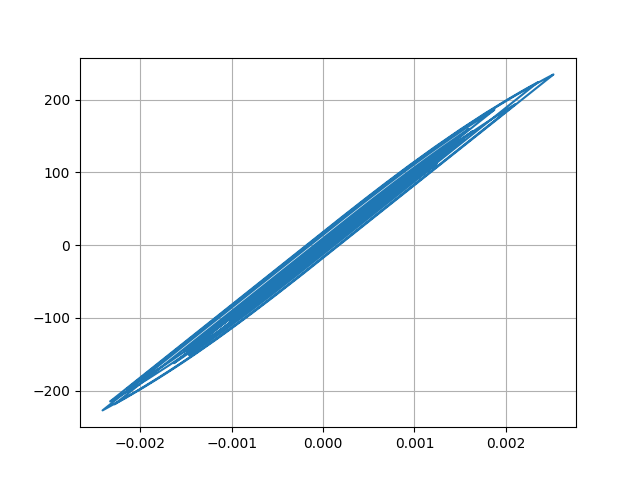

The file beside this chart, header and first rows:
Desplacment, Force
0.0, 0.0
1.1906523920330317e-06, 0.1191
3.6390534793547005e-06, 0.3639
5.396910781092804e-06, 0.5397
5.3999133566161075e-06, 0.54
3.917960254774124e-06, 0.3918
2.2070303484792527e-06, 0.2207
1.6406422539297668e-06, 0.1641
2.6822727398633223e-06, 0.2682
4.659376582727264e-06, 0.4659
6.172914430982461e-06, 0.6173
5.7648899243178855e-06, 0.5765
2.5890126141631325e-06, 0.2589
-3.1646829179419978e-06, -0.3165
-1.0364958409268837e-05, -1.036
-1.7869291392844964e-05, -1.787
-2.5178535424749003e-05, -2.518
-3.2422553919003895e-05, -3.242
-3.9872252102692346e-05, -3.987
-4.7502209783630395e-05, -4.75
-5.49264704665801e-05, -5.492
-6.110873525202658e-05, -6.11
-6.481086818835492e-05, -6.481
-6.531618925538634e-05, -6.531
-6.301920496257709e-05, -6.301
-5.90859028091559e-05, -5.908
-5.461206167270091e-05, -5.461
-5.05625352298867e-05, -5.056
-4.742102511129538e-05, -4.742
-4.533581371068192e-05, -4.533
-4.427846586914476e-05, -4.427
-4.37411241151421e-05, -4.374
-4.263670668908442e-05, -4.263
-3.9879197517774206e-05, -3.987
-3.494643566271142e-05, -3.494
-2.7828121642407568e-05, -2.782
-1.9103603061837826e-05, -1.91
-9.26590199885225e-06, -0.926
1.5009822421309842e-06, 0.1507
1.3029414479493069e-05, 1.304
2.4984767720265927e-05, 2.499
3.638637139357747e-05, 3.639
4.5881865558842404e-05, 4.589
5.253050548243121e-05, 5.253
5.69458476111398e-05, 5.695
6.039305462932392e-05, 6.039
6.415090343559466e-05, 6.415
6.903924321395615e-05, 6.904
7.4746005299063e-05, 7.474
8.152886404629604e-05, 8.152
9.057988002595617e-05, 9.057
0.0001033, 10.33
0.0001203, 12.03
0.0001398, 13.98
0.0001579, 15.79
0.0001703, 17.02
0.0001743, 17.42
0.0001698, 16.97
0.0001588, 15.87
0.000144, 14.39
... 2,941 more rows
